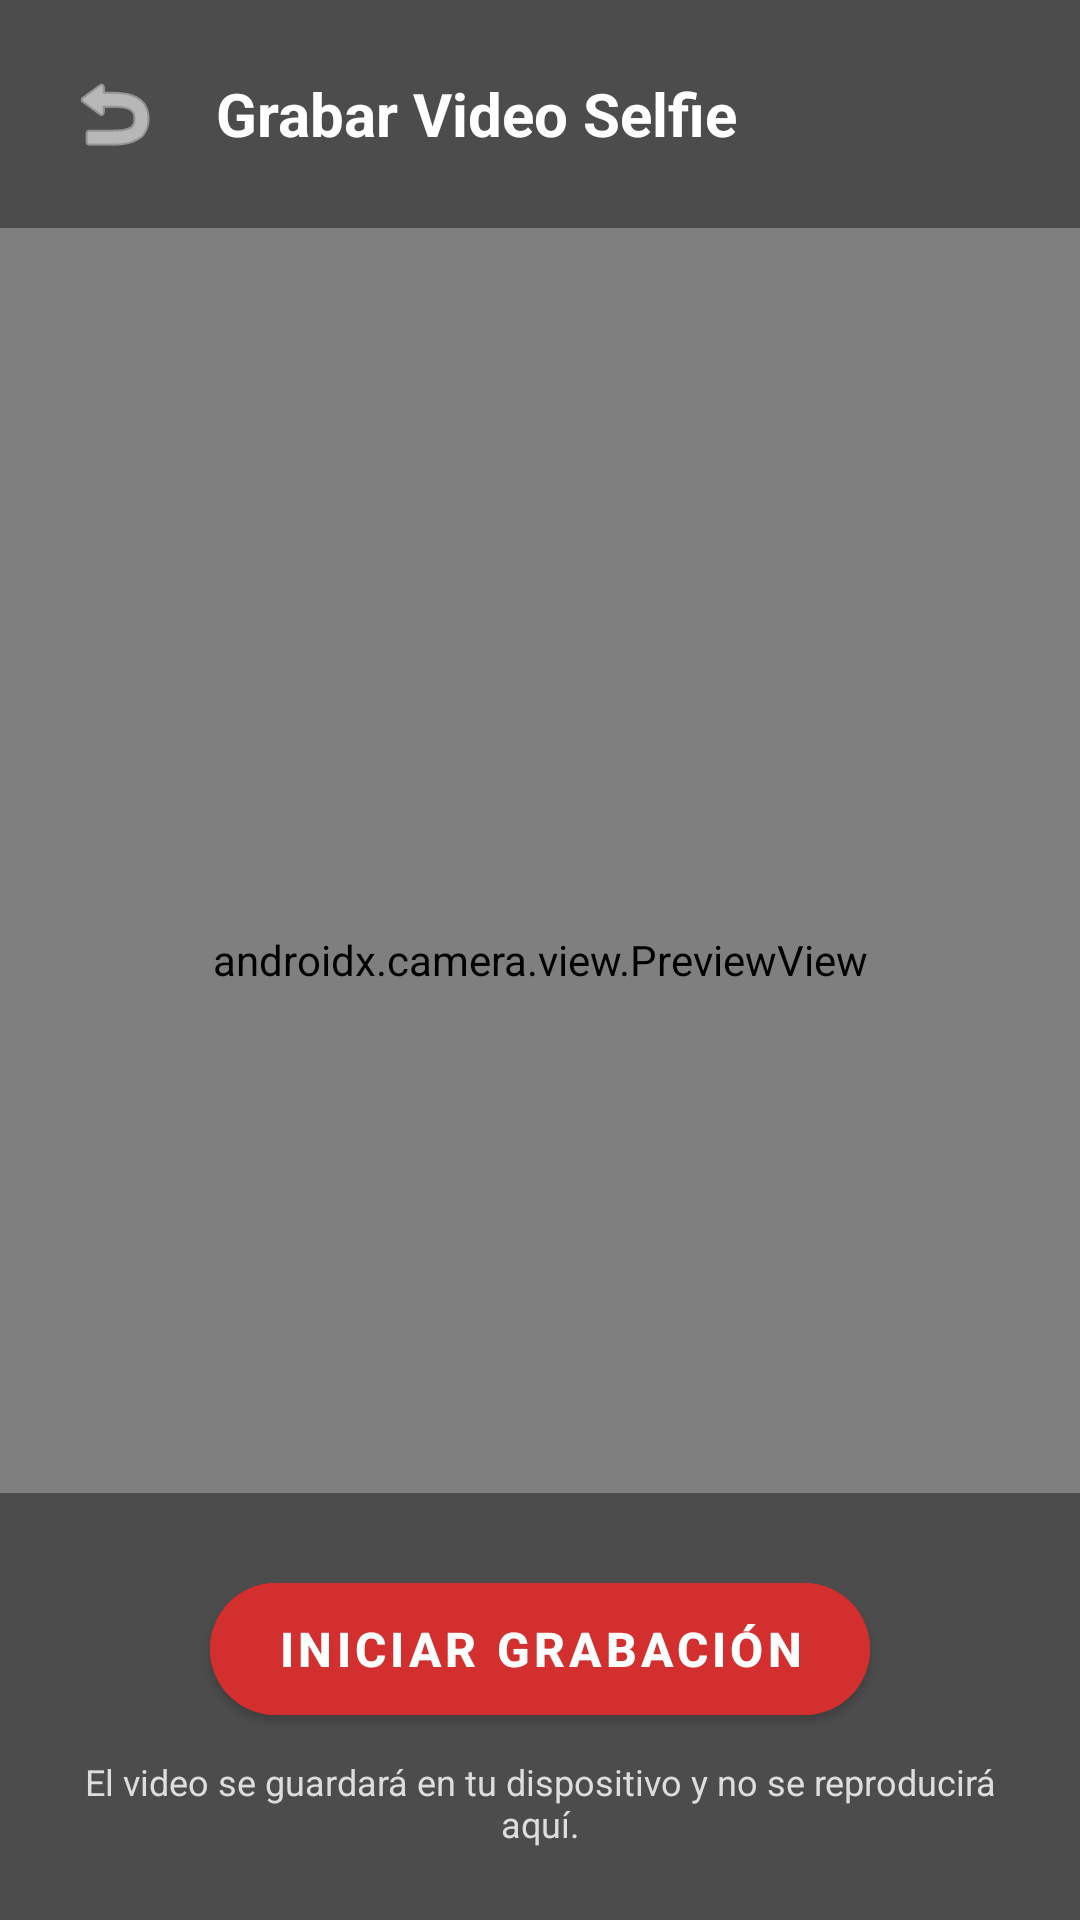

Write the Android layout XML for this screen, with the resource values it uses.
<!-- AndroidManifest.xml: activity theme Theme.Appnat2 -->
<!-- res/layout/activity_camera_recorder.xml -->
<?xml version="1.0" encoding="utf-8"?>
<androidx.constraintlayout.widget.ConstraintLayout
    xmlns:android="http://schemas.android.com/apk/res/android"
    xmlns:app="http://schemas.android.com/apk/res-auto"
    xmlns:tools="http://schemas.android.com/tools"
    android:layout_width="match_parent"
    android:layout_height="match_parent"
    android:background="#000000"
    tools:context=".CameraRecorderActivity">

    
    <androidx.camera.view.PreviewView
        android:id="@+id/view_finder"
        android:layout_width="match_parent"
        android:layout_height="match_parent" />

    
    <LinearLayout
        android:id="@+id/layout_top"
        android:layout_width="match_parent"
        android:layout_height="wrap_content"
        android:orientation="horizontal"
        android:gravity="center_vertical"
        android:padding="16dp"
        android:background="#66000000"
        app:layout_constraintTop_toTopOf="parent"
        app:layout_constraintStart_toStartOf="parent"
        app:layout_constraintEnd_toEndOf="parent">

        <ImageButton
            android:id="@+id/btn_back_camera"
            android:layout_width="44dp"
            android:layout_height="44dp"
            android:background="?attr/selectableItemBackgroundBorderless"
            android:src="@android:drawable/ic_menu_revert"
            android:contentDescription="Atrás"
            app:tint="#FFFFFF" />

        <TextView
            android:id="@+id/tv_camera_title"
            android:layout_width="wrap_content"
            android:layout_height="wrap_content"
            android:text="Grabar Video Selfie"
            android:textColor="#FFFFFF"
            android:textSize="20sp"
            android:textStyle="bold"
            android:layout_marginStart="12dp" />
    </LinearLayout>

    
    <TextView
        android:id="@+id/tv_recording_timer"
        android:layout_width="wrap_content"
        android:layout_height="wrap_content"
        android:text="🔴 GRABANDO VIDEO..."
        android:textColor="#FF1744"
        android:textSize="16sp"
        android:textStyle="bold"
        android:background="#99000000"
        android:paddingHorizontal="16dp"
        android:paddingVertical="8dp"
        android:visibility="gone"
        android:layout_marginTop="16dp"
        app:layout_constraintTop_toBottomOf="@id/layout_top"
        app:layout_constraintStart_toStartOf="parent"
        app:layout_constraintEnd_toEndOf="parent" />

    
    <LinearLayout
        android:id="@+id/layout_bottom"
        android:layout_width="match_parent"
        android:layout_height="wrap_content"
        android:orientation="vertical"
        android:gravity="center"
        android:padding="24dp"
        android:background="#66000000"
        app:layout_constraintBottom_toBottomOf="parent"
        app:layout_constraintStart_toStartOf="parent"
        app:layout_constraintEnd_toEndOf="parent">

        <com.google.android.material.button.MaterialButton
            android:id="@+id/btn_record_video"
            android:layout_width="220dp"
            android:layout_height="56dp"
            android:text="Iniciar Grabación"
            android:textSize="16sp"
            android:textStyle="bold"
            android:backgroundTint="#D32F2F"
            android:textColor="#FFFFFF"
            app:cornerRadius="28dp" />

        <TextView
            android:id="@+id/tv_camera_hint"
            android:layout_width="wrap_content"
            android:layout_height="wrap_content"
            android:text="El video se guardará en tu dispositivo y no se reproducirá aquí."
            android:textColor="#DDDDDD"
            android:textSize="12sp"
            android:layout_marginTop="8dp"
            android:gravity="center" />
    </LinearLayout>

</androidx.constraintlayout.widget.ConstraintLayout>
<!-- resources referenced by this layout -->
<resources>
  <style name="Theme.Appnat2" parent="Theme.MaterialComponents.DayNight.NoActionBar">
          
          <item name="colorPrimary">@color/purple_500</item>
          <item name="colorPrimaryVariant">@color/purple_700</item>
          <item name="colorOnPrimary">@color/white</item>
          
          <item name="colorSecondary">@color/teal_200</item>
          <item name="colorSecondaryVariant">@color/teal_700</item>
          <item name="colorOnSecondary">@color/black</item>
          
          <item name="android:statusBarColor">?attr/colorPrimaryVariant</item>
          
      </style>
  <!-- not gathered from this repository: default colours our renderer supplied (Android Studio template values) -->
  <color name="purple_500">#FF6200EE</color>
  <color name="purple_700">#FF3700B3</color>
  <color name="teal_200">#FF03DAC5</color>
  <color name="teal_700">#FF018786</color>
  <color name="black">#FF000000</color>
  <color name="white">#FFFFFFFF</color>
</resources>
